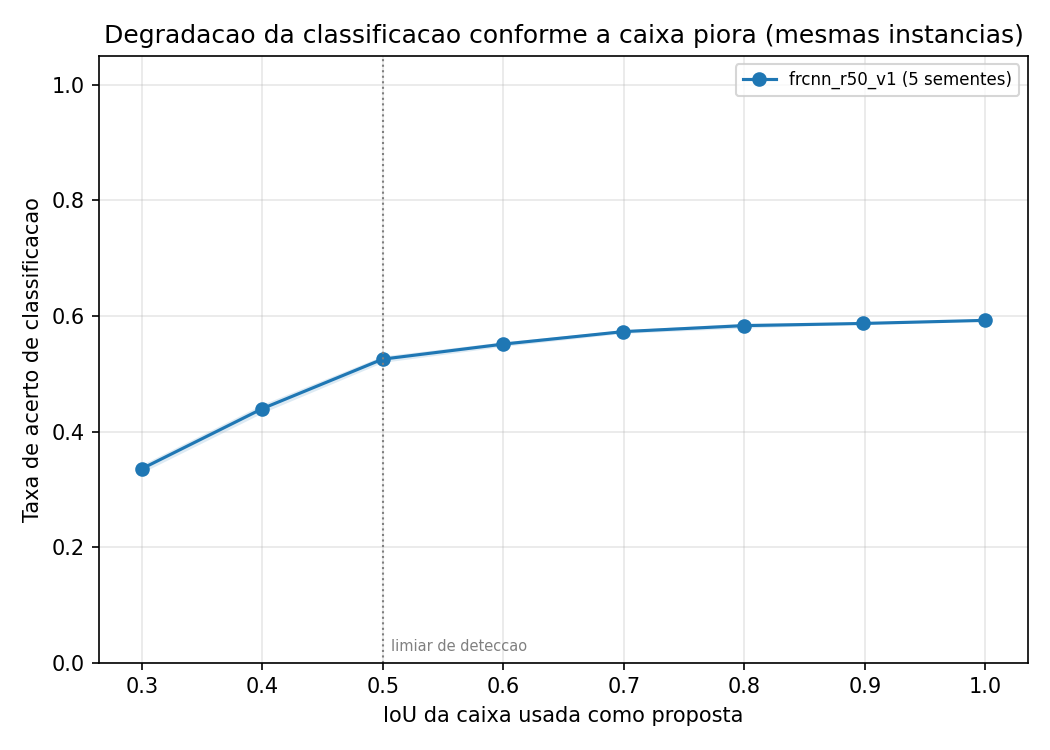

Data behind this chart, as committed beside it:
nivel_alvo, iou_medio, acuracia, score_medio, taxa_acima_limiar, taxa_fundo_vence, acuracia_std, n, n_seeds
1.0, 1.0, 0.5924, 0.4084, 0.5137, 0.5, 0.0, 1602, 5
0.9, 0.8982, 0.587, 0.4032, 0.5069, 0.5054, 0.0009467, 1602, 5
0.8, 0.7995, 0.5833, 0.3843, 0.484, 0.529, 0.004247, 1602, 5
0.7, 0.6997, 0.5729, 0.3399, 0.4357, 0.5883, 0.002974, 1602, 5
0.6, 0.6002, 0.5513, 0.2536, 0.3448, 0.6974, 0.003958, 1602, 5
0.5, 0.4998, 0.5252, 0.1124, 0.1653, 0.8866, 0.005576, 1602, 5
0.4, 0.4002, 0.4397, 0.01945, 0.02409, 0.9874, 0.007367, 1602, 5
0.3, 0.2999, 0.3353, 0.004758, 0.005993, 0.996, 0.006943, 1602, 5
